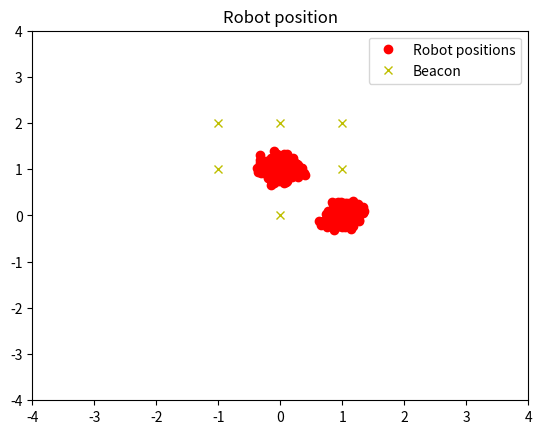
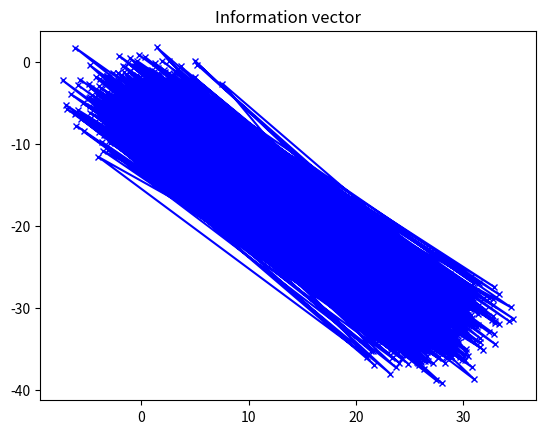
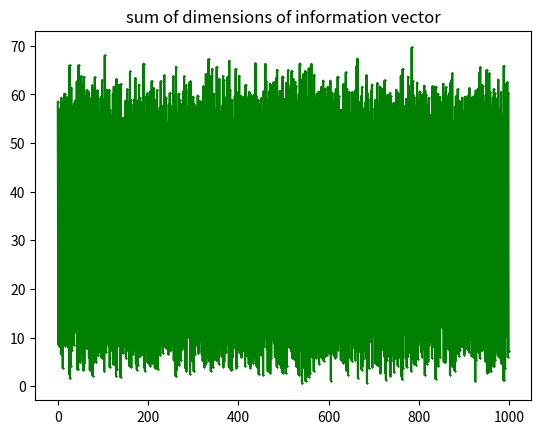

The matplotlib source for these figures, in order:
#This is a dummy example to consider the evolution of information using a robot driving back and forth between two points and two beacons.

import numpy as np
import matplotlib.pyplot as plt

class beacon:
    def __init__(self, x, y):
        self.x = x
        self.y = y

    def ground_truth_d(self, index):
        if index % 2 != 0:
            current_position = np.array([[0],[1]])
        else:
            current_position = np.array([[1],[0]])
        return np.linalg.norm(np.array([current_position[0] - self.x, current_position[1] - self.y]))
    
    def h(self,pos):
        return np.linalg.norm(np.array([pos[0][0] - self.x, pos[1][0] - self.y])) # Measurement model with E[v] = 0
    
    def H(self, pos):
        dx = (pos[0][0] - self.x)/(np.linalg.norm(np.array([pos[0][0] - self.x, pos[1][0] - self.y]))) 
        dy = (pos[1][0] - self.y)/(np.linalg.norm(np.array([pos[0][0] - self.x, pos[1][0] - self.y])))
        return np.array([[dx, dy]])
    

class robot:

    def __init__(self, Q_weight):
        self.pos = np.array([[0],[1]])
        self.cov = Q_weight*np.eye(2)


# Parameters
N = 1000  # Number of timesteps
n_beacons = 6 # Number of beacons
Q_weight = 0.25
R_weight = 0.25

# Init 
beacons = []
beacon1 = beacon(0,0)
beacon2 = beacon(1,1)
# beacons = [beacon1, beacon2]
beacon3 = beacon(0,2)   
beacon4 = beacon(-1,1)
beacon5 = beacon(-1,2)
beacon6 = beacon(1,2)
beacons = [beacon1, beacon2, beacon3, beacon4, beacon5, beacon6]


robot = robot(Q_weight)

Q = Q_weight*np.eye(2) # Process noise covariance
R = R_weight*np.eye(n_beacons) # Measurement noise covariance
K = np.zeros((2,n_beacons)) # Kalman gain
H = np.zeros((n_beacons,2)) # Measurement Jacobian
z = np.zeros((n_beacons,1)) # Measurement vector
actual_pos = np.zeros((n_beacons,1))
info_matrix = np.linalg.inv(robot.cov)
info_vector = info_matrix@robot.pos

# Collect data for plotting

info_vectors = np.zeros((N,2))
positions = np.zeros((N,2))


# Dynamics of robot
A = np.array([[0,1],[1,0]]) # Simple back and forth motion between (0,1) and (1,0)

i = 0
for i in range(N):

    # Prior update (Assume no uncertainty in the robot movement)
    robot.pos = np.dot(A,robot.pos) # Move the robot: x_p = A*x_m + E(v)
    robot.cov = A@robot.cov@A.T + Q # Update the covariance: P_p = A*P*A^T + LQL^T

    #Calculate information matrix and vector
    info_matrix_p = np.linalg.inv(robot.cov)
    info_vector_p = info_matrix_p@robot.pos

    # print(np.linalg.norm(info_vector_p))

    # Measurement update & calculate the information matrix and vector for the measurement
    for j,beacon in enumerate(beacons):
        H[j] = beacon.H(robot.pos)
        z[j] = beacon.ground_truth_d(i) + np.random.normal(0,R[j,j],1) # Based on the ground truth position of the robot with some additional noise
        actual_pos[j] = beacon.h(robot.pos) # Based on where the measurement model believes the robot is

    K = robot.cov@H.T@np.linalg.inv(H@robot.cov@H.T + R)
    robot.pos = robot.pos + K@(z - actual_pos)
    robot.cov = (np.eye(2) - K@H)@robot.cov


    # Update the information matrix and vector
    I_matrix = H.T@np.linalg.inv(R)@H   
    I_vector = H.T@np.linalg.inv(R)@z
    
    info_matrix = info_matrix_p + I_matrix
    info_vector = info_vector_p + I_vector

    print("-------------------------------------")
    print("Robot position: ",robot.pos.T)
    print("Measurement Jacobian: \n", H)
    print("Distance measurements: \n",z)
    print("Info vector: ",np.sum(np.absolute(info_vector)))

    # Store the information vector and position vector
    info_vectors[i] = info_vector.T
    positions[i] = robot.pos.T


#Plotting
for i in range (N):
    if i == 0:
        plt.plot(positions[i,0],positions[i,1],'ro', label='Robot positions')
    else:
        plt.plot(positions[i,0],positions[i,1],'ro')

for i in range(n_beacons):
    if i == 0:
        plt.plot(beacons[i].x,beacons[i].y,'yx',label='Beacon')
    else:
        plt.plot(beacons[i].x,beacons[i].y,'yx')
plt.axis([-4,4,-4,4])
plt.title('Robot position')
plt.legend()


plt.figure()
plt.plot(info_vectors[:, 0], info_vectors[:, 1], marker='x', color='blue', linestyle='-', markersize=5)
plt.title('Information vector')


sum_info = np.sum(np.absolute(info_vectors), axis=1)
plt.figure()
plt.plot(sum_info, marker='x', color='green', linestyle='-', markersize=1)
plt.title('sum of dimensions of information vector')
plt.show()
